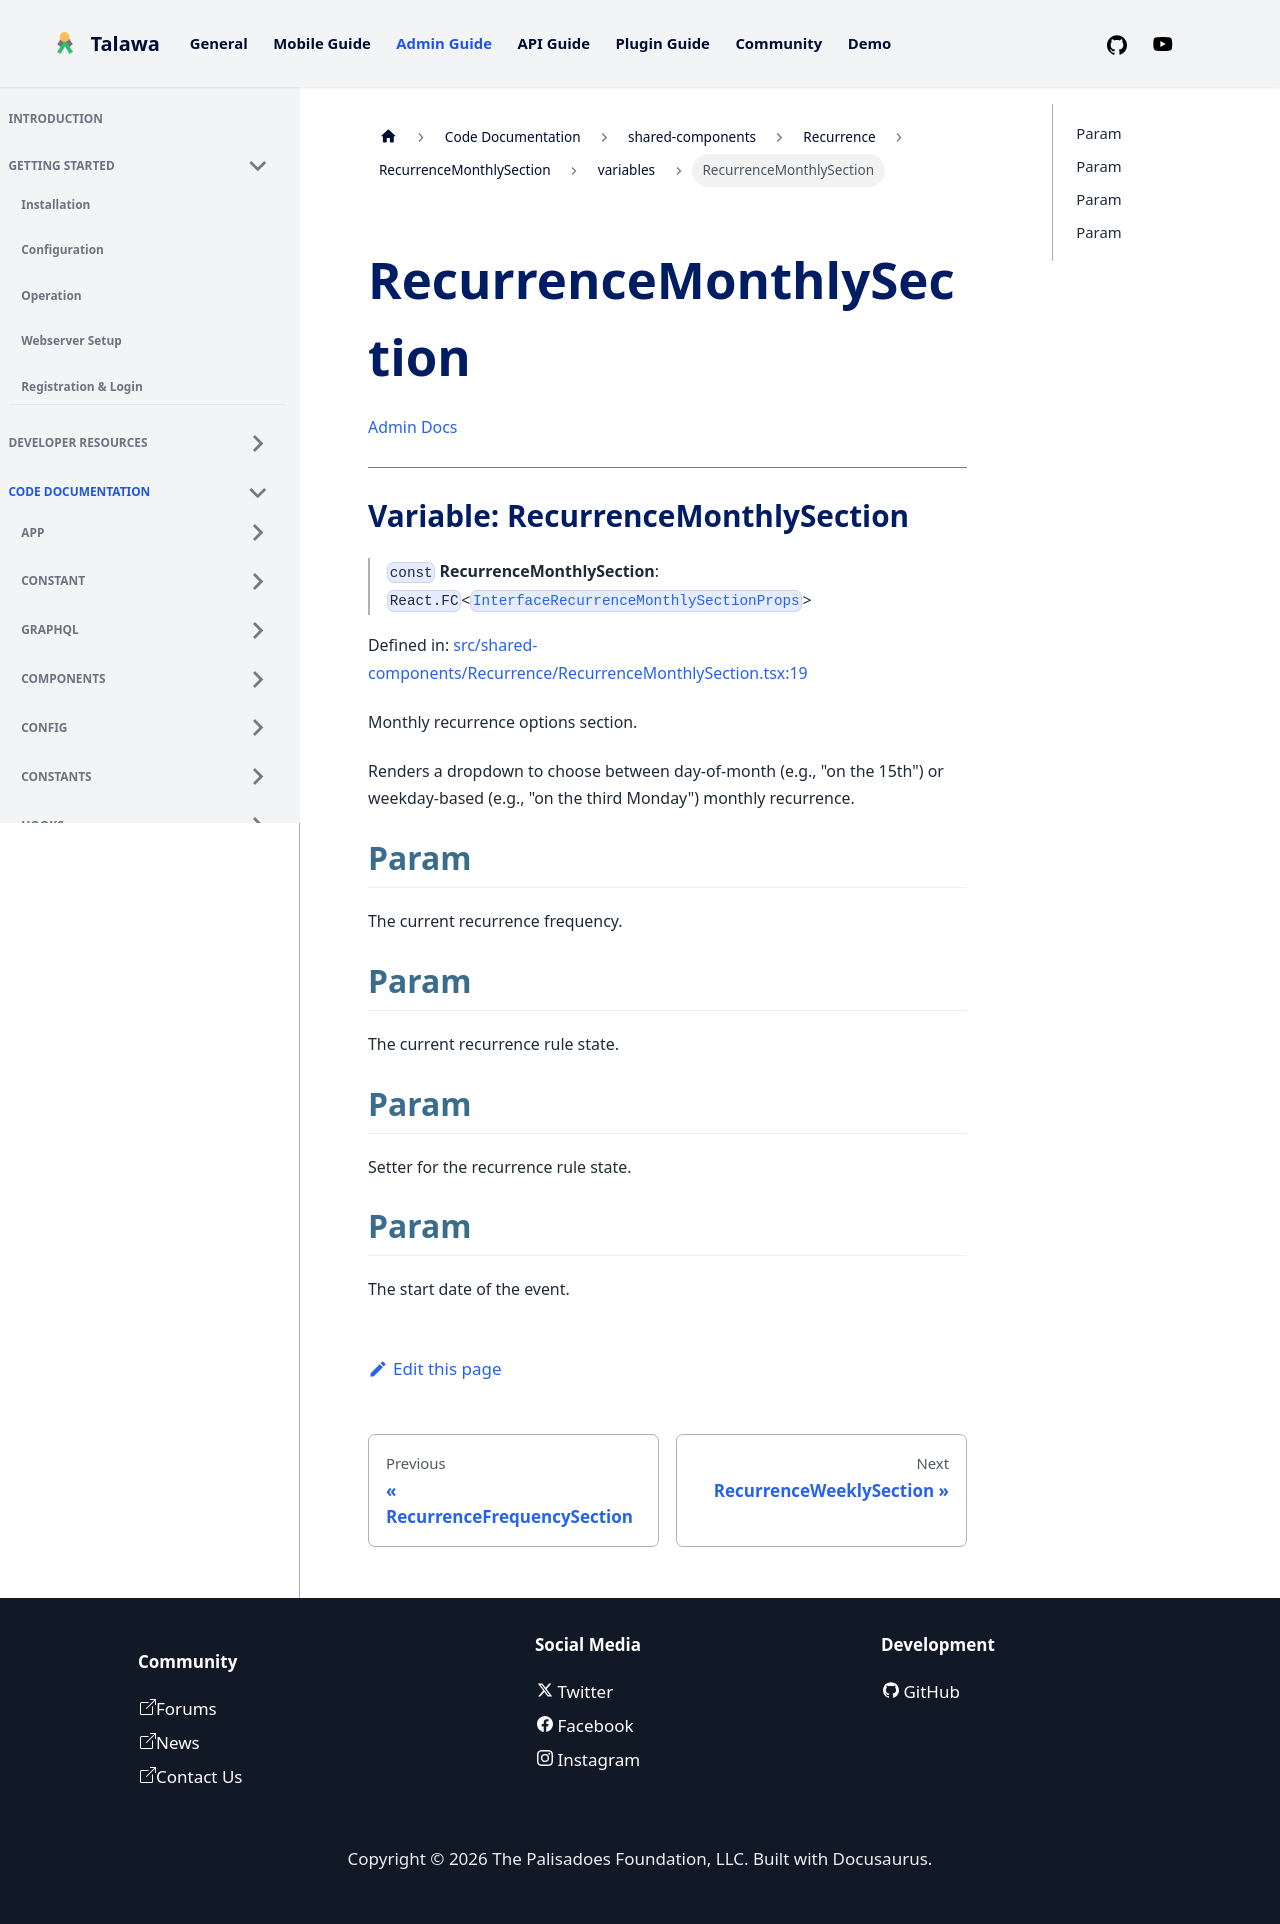

repository: PalisadoesFoundation/talawa-admin · page: docs/auto-docs/shared-components/Recurrence/RecurrenceMonthlySection/variables/RecurrenceMonthlySection/index.html · generator: docusaurus

[Admin Docs](/)

***

# Variable: RecurrenceMonthlySection

> `const` **RecurrenceMonthlySection**: `React.FC`\<[`InterfaceRecurrenceMonthlySectionProps`](../../../../types/shared-components/Recurrence/interface/interfaces/InterfaceRecurrenceMonthlySectionProps.md)\>

Defined in: [src/shared-components/Recurrence/RecurrenceMonthlySection.tsx:10](https://github.com/PalisadoesFoundation/talawa-admin/blob/main/src/shared-components/Recurrence/RecurrenceMonthlySection.tsx#L10)

Monthly recurrence options section
